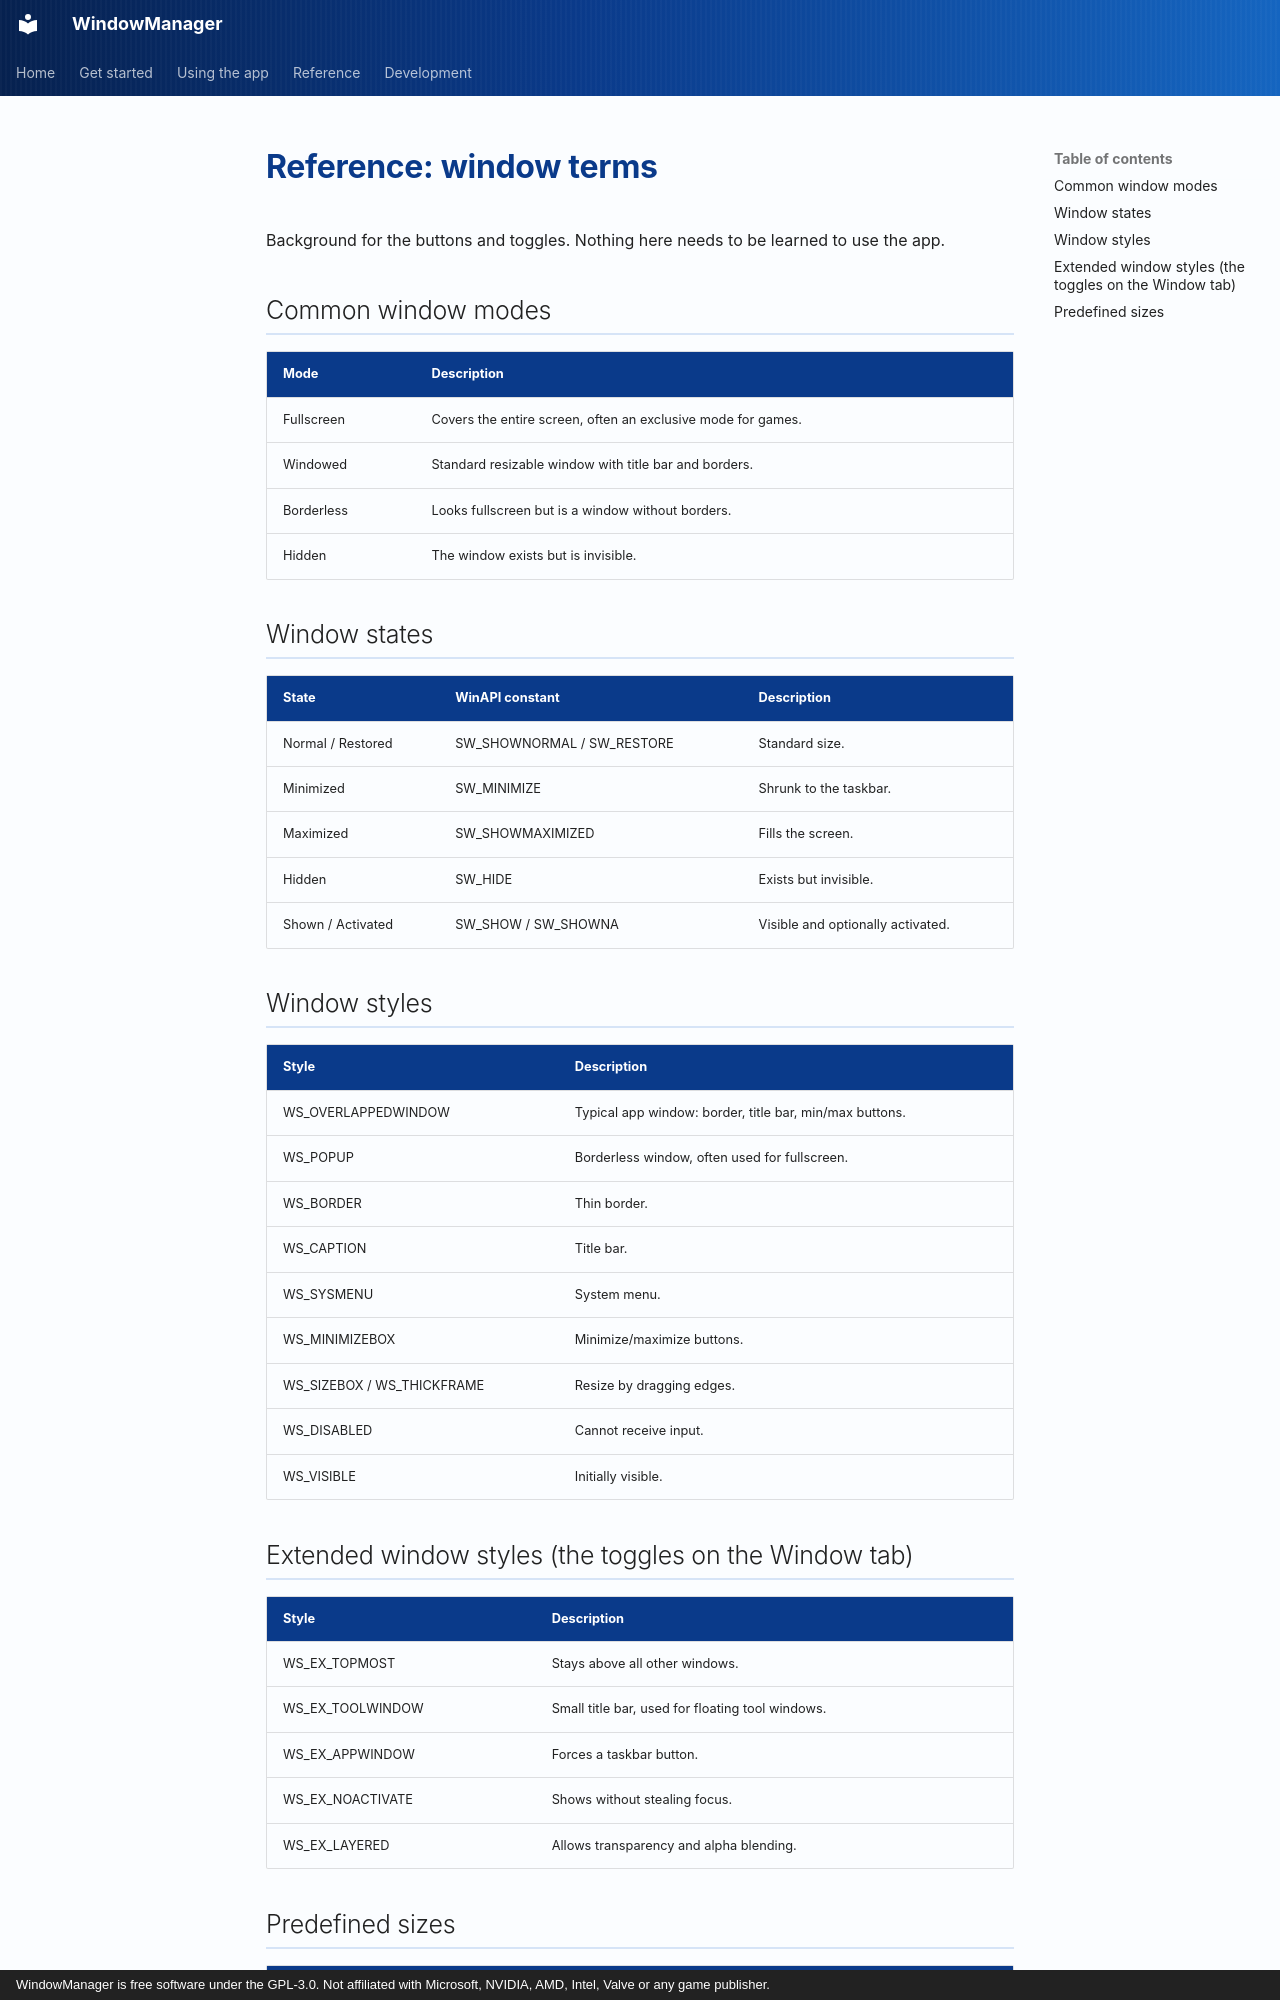

repository: RobertoTorino/WindowManager · page: help/reference/index.html · generator: mkdocs · copyright: WindowManager is free software under the GPL-3.0. Not affiliated with Microsoft, NVIDIA, AMD, Intel, Valve or any game publisher.

# Reference: window terms

Background for the buttons and toggles. Nothing here needs to be learned to use the app.

## Common window modes

| Mode | Description |
|---|---|
| Fullscreen | Covers the entire screen, often an exclusive mode for games. |
| Windowed | Standard resizable window with title bar and borders. |
| Borderless | Looks fullscreen but is a window without borders. |
| Hidden | The window exists but is invisible. |

## Window states

| State | WinAPI constant | Description |
|---|---|---|
| Normal / Restored | SW_SHOWNORMAL / SW_RESTORE | Standard size. |
| Minimized | SW_MINIMIZE | Shrunk to the taskbar. |
| Maximized | SW_SHOWMAXIMIZED | Fills the screen. |
| Hidden | SW_HIDE | Exists but invisible. |
| Shown / Activated | SW_SHOW / SW_SHOWNA | Visible and optionally activated. |

## Window styles

| Style | Description |
|---|---|
| WS_OVERLAPPEDWINDOW | Typical app window: border, title bar, min/max buttons. |
| WS_POPUP | Borderless window, often used for fullscreen. |
| WS_BORDER | Thin border. |
| WS_CAPTION | Title bar. |
| WS_SYSMENU | System menu. |
| WS_MINIMIZEBOX | Minimize/maximize buttons. |
| WS_SIZEBOX / WS_THICKFRAME | Resize by dragging edges. |
| WS_DISABLED | Cannot receive input. |
| WS_VISIBLE | Initially visible. |
